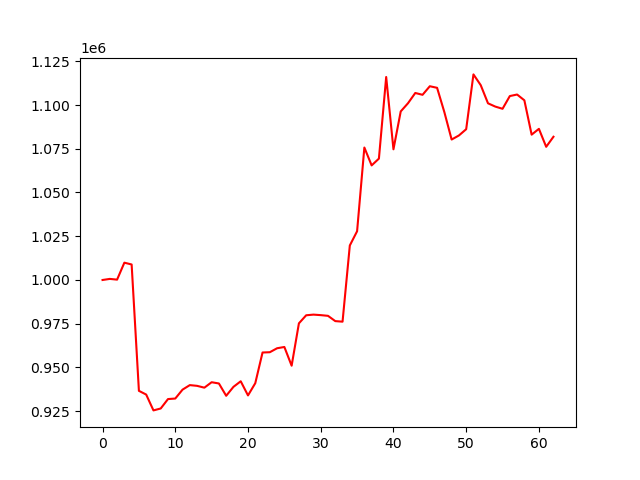

Values plotted in this chart, from the file beside it:
account_value, date, daily_return
1000000, 2024-01-05, 
1000625, 2024-01-08, 0.0006247
1000203, 2024-01-09, -0.0004219
1009898, 2024-01-10, 0.009693
1008861, 2024-01-11, -0.001027
936657, 2024-01-12, -0.07157
934533, 2024-01-16, -0.002268
925479, 2024-01-17, -0.009688
926575, 2024-01-18, 0.001184
931962, 2024-01-19, 0.005814
932258, 2024-01-22, 0.0003174
937346, 2024-01-23, 0.005457
939929, 2024-01-24, 0.002756
939510, 2024-01-25, -0.0004465
938469, 2024-01-26, -0.001108
941578, 2024-01-29, 0.003313
940867, 2024-01-30, -0.0007557
933831, 2024-01-31, -0.007478
938936, 2024-02-01, 0.005467
942127, 2024-02-02, 0.003398
934040, 2024-02-05, -0.008583
941026, 2024-02-06, 0.007479
958565, 2024-02-07, 0.01864
958726, 2024-02-08, 0.0001683
960997, 2024-02-09, 0.002368
961719, 2024-02-12, 0.0007522
951024, 2024-02-13, -0.01112
975225, 2024-02-14, 0.02545
979839, 2024-02-15, 0.004731
980215, 2024-02-16, 0.0003833
979921, 2024-02-20, -0.0002997
979519, 2024-02-21, -0.0004103
976506, 2024-02-22, -0.003076
976181, 2024-02-23, -0.0003331
1019725, 2024-02-26, 0.04461
1027860, 2024-02-27, 0.007978
1075697, 2024-02-28, 0.04654
1065489, 2024-02-29, -0.009489
1069360, 2024-03-01, 0.003633
1116010, 2024-03-04, 0.04362
1074684, 2024-03-05, -0.03703
1096333, 2024-03-06, 0.02014
1101010, 2024-03-07, 0.004266
1106868, 2024-03-08, 0.005321
1105826, 2024-03-11, -0.0009415
1110726, 2024-03-12, 0.004431
1109819, 2024-03-13, -0.0008159
1095916, 2024-03-14, -0.01253
1080262, 2024-03-15, -0.01428
1082589, 2024-03-18, 0.002154
1086167, 2024-03-19, 0.003305
1117488, 2024-03-20, 0.02884
1111344, 2024-03-21, -0.005499
1100968, 2024-03-22, -0.009336
1099095, 2024-03-25, -0.001701
1097839, 2024-03-26, -0.001143
1105108, 2024-03-27, 0.006622
1105988, 2024-03-28, 0.0007966
1102683, 2024-04-01, -0.002989
1083052, 2024-04-02, -0.0178
... 3 more rows
